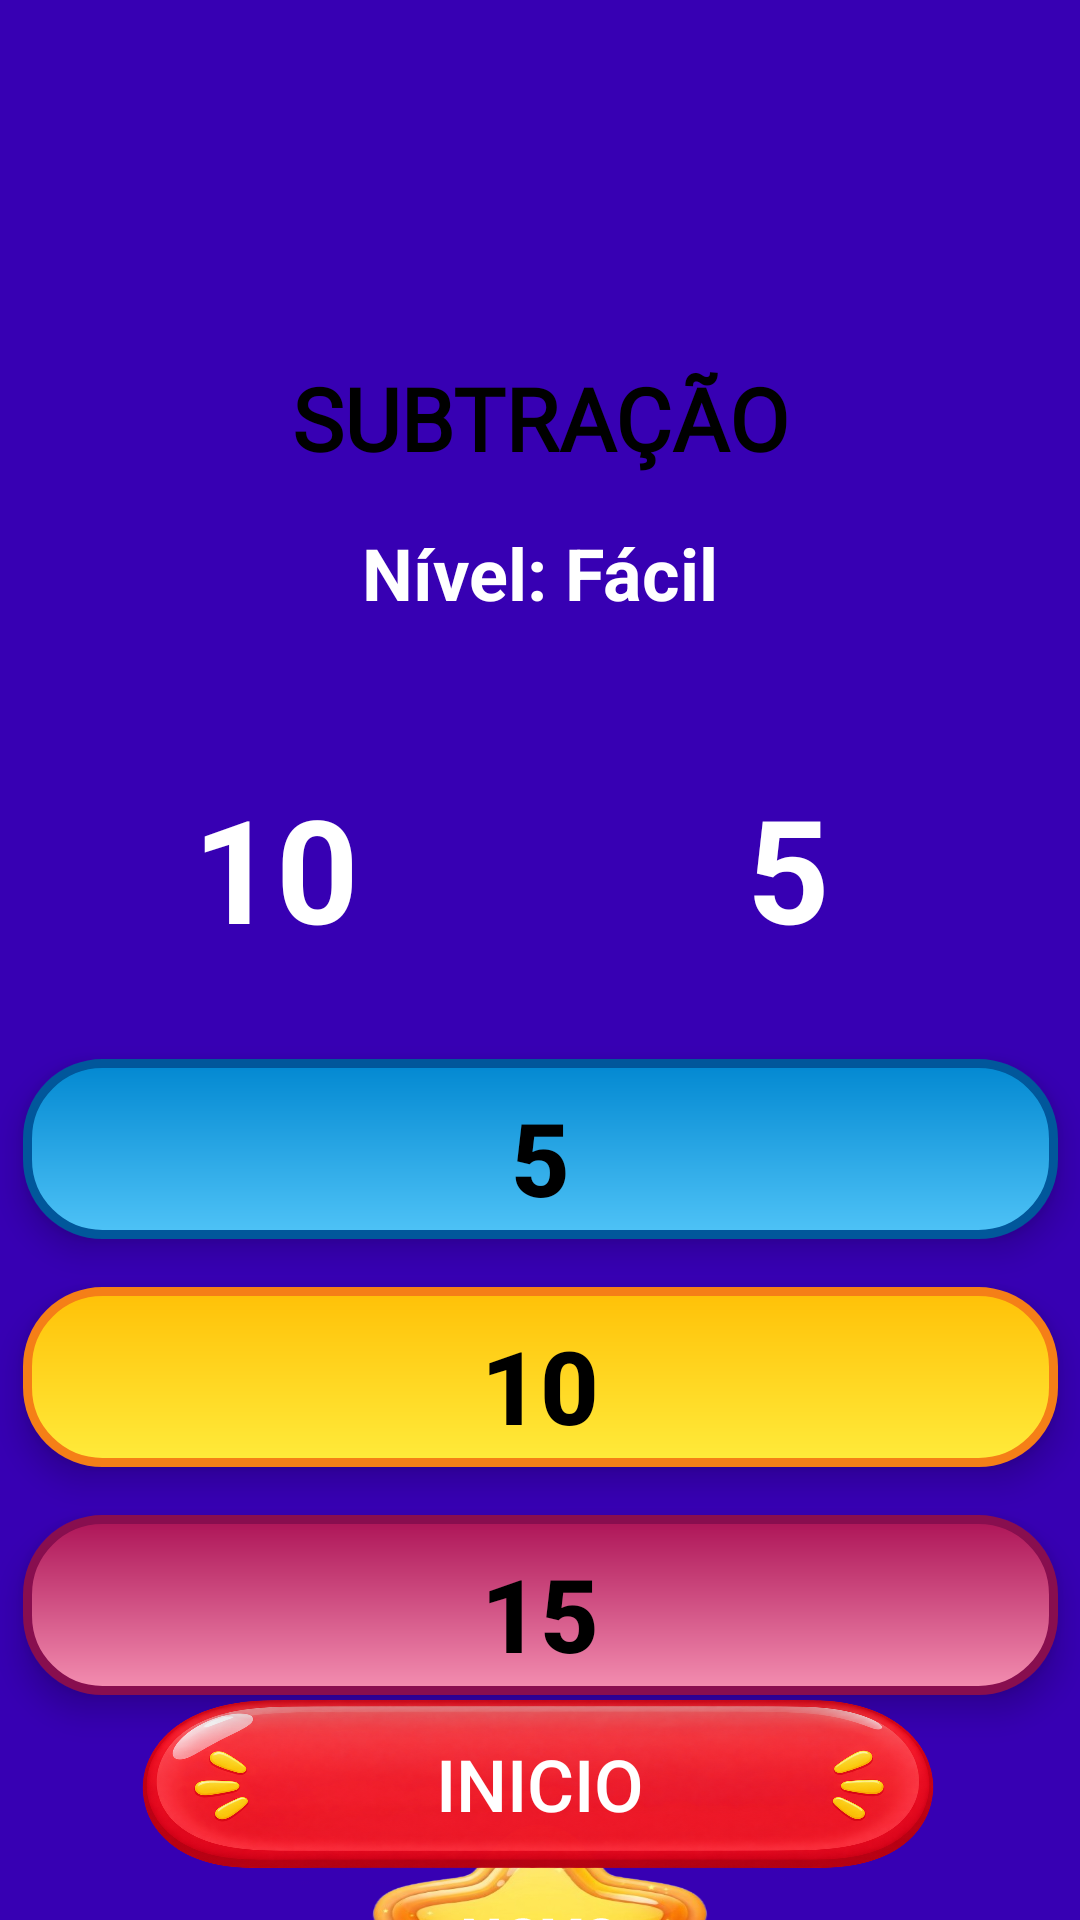

This screen was rendered from an Android layout file. Write that file and the resources it references.
<!-- AndroidManifest.xml: application theme Theme.LearnMath -->
<!-- res/layout/subtracao.xml -->
<?xml version="1.0" encoding="utf-8"?>
<androidx.constraintlayout.widget.ConstraintLayout xmlns:android="http://schemas.android.com/apk/res/android"
    xmlns:app="http://schemas.android.com/apk/res-auto"
    xmlns:tools="http://schemas.android.com/tools"
    android:id="@+id/main"
    android:layout_width="match_parent"
    android:layout_height="match_parent"
    android:background="@drawable/fundo02"
    android:scrollbarSize="40dp"
    android:scrollbarStyle="insideInset"
    tools:context=".Subtracao">

    
    <TextView
        android:id="@+id/textView10"
        android:layout_width="wrap_content"
        android:layout_height="wrap_content"
        android:layout_marginTop="120dp"
        android:fontFamily="@font/adlam_display"
        android:text="SUBTRAÇÃO"
        android:textAlignment="center"
        android:textColor="@color/black"
        android:textSize="29sp"
        android:textStyle="bold"
        app:layout_constraintEnd_toEndOf="parent"
        app:layout_constraintStart_toStartOf="parent"
        app:layout_constraintTop_toTopOf="parent" />

    
    <TextView
        android:id="@+id/tvNivel"
        android:layout_width="wrap_content"
        android:layout_height="wrap_content"
        android:layout_marginTop="16dp"
        android:text="Nível: Fácil"
        android:textColor="@color/white"
        android:textSize="24sp"
        android:textStyle="bold"
        app:layout_constraintEnd_toEndOf="parent"
        app:layout_constraintStart_toStartOf="parent"
        app:layout_constraintTop_toBottomOf="@id/textView10" />

    

    
    <TextView
        android:id="@+id/tvS1"
        android:layout_width="120dp"
        android:layout_height="80dp"
        android:layout_marginTop="50dp"
        android:background="@android:color/transparent"
        android:text="10"
        android:textAlignment="center"
        android:textColor="@color/white"
        android:textSize="48sp"
        android:textStyle="bold"
        app:layout_constraintEnd_toEndOf="parent"
        app:layout_constraintHorizontal_bias="0.134"
        app:layout_constraintStart_toStartOf="parent"
        app:layout_constraintTop_toBottomOf="@id/tvNivel" />

    
    <TextView
        android:id="@+id/tvS2"
        android:layout_width="120dp"
        android:layout_height="80dp"
        android:layout_marginTop="50dp"
        android:background="@android:color/transparent"
        android:text="5"
        android:textAlignment="center"
        android:textColor="@color/white"
        android:textSize="48sp"
        android:textStyle="bold"
        app:layout_constraintEnd_toEndOf="parent"
        app:layout_constraintHorizontal_bias="0.845"
        app:layout_constraintStart_toStartOf="parent"
        app:layout_constraintTop_toBottomOf="@+id/tvNivel" />

    <Button
        android:id="@+id/btnS1"
        android:layout_width="345dp"
        android:layout_height="60dp"
        android:layout_marginTop="16dp"
        android:background="@drawable/botao_azul"
        android:elevation="6dp"
        android:padding="10dp"
        android:stateListAnimator="@null"
        android:text="5"
        android:textColor="#000000"
        android:textSize="34sp"
        android:textStyle="bold"
        app:layout_constraintEnd_toEndOf="parent"
        app:layout_constraintStart_toStartOf="parent"
        app:layout_constraintTop_toBottomOf="@id/tvS2" />

    
    <Button
        android:id="@+id/btnS2"
        android:layout_width="345dp"
        android:layout_height="60dp"
        android:layout_marginTop="16dp"
        android:background="@drawable/botao_colorido"
        android:elevation="6dp"
        android:padding="10dp"
        android:stateListAnimator="@null"
        android:text="10"
        android:textColor="#000000"
        android:textSize="34sp"
        android:textStyle="bold"
        app:layout_constraintEnd_toEndOf="parent"
        app:layout_constraintStart_toStartOf="parent"
        app:layout_constraintTop_toBottomOf="@id/btnS1" />

    
    <Button
        android:id="@+id/btnS3"
        android:layout_width="345dp"
        android:layout_height="60dp"
        android:layout_marginTop="16dp"
        android:background="@drawable/botao_rosa"
        android:elevation="6dp"
        android:padding="10dp"
        android:stateListAnimator="@null"
        android:text="15"
        android:textColor="#000000"
        android:textSize="34sp"
        android:textStyle="bold"
        app:layout_constraintEnd_toEndOf="parent"
        app:layout_constraintStart_toStartOf="parent"
        app:layout_constraintTop_toBottomOf="@id/btnS2" />

    
    <Button
        android:id="@+id/btnNovoS"
        android:layout_width="166dp"
        android:layout_height="114dp"
        android:layout_marginTop="24dp"
        android:background="@drawable/estrela"
        android:rotationX="10"
        android:text="NOVO"
        android:textColor="@color/white"
        android:textSize="20sp"
        android:textStyle="bold"
        app:layout_constraintEnd_toEndOf="parent"
        app:layout_constraintStart_toStartOf="parent"
        app:layout_constraintTop_toBottomOf="@id/btnS3" />

    
    <Button
        android:id="@+id/subInicio"
        android:layout_width="284dp"
        android:layout_height="75dp"
        android:layout_marginBottom="8dp"
        android:background="@drawable/botaominus"
        android:text="INICIO"
        android:textColor="@color/white"
        android:textSize="24sp"
        app:layout_constraintBottom_toBottomOf="parent"
        app:layout_constraintEnd_toEndOf="parent"
        app:layout_constraintStart_toStartOf="parent" />

    <ProgressBar
        android:id="@+id/progressBar"
        style="@style/Widget.AppCompat.ProgressBar.Horizontal"
        android:layout_width="280dp"
        android:layout_height="50dp"

        android:layout_marginStart="8dp"
        android:layout_marginEnd="8dp"
        android:layout_marginBottom="8dp"
        android:progressDrawable="@android:drawable/progress_horizontal"
        app:layout_constraintBottom_toTopOf="@+id/subInicio"
        app:layout_constraintEnd_toEndOf="parent"
        app:layout_constraintStart_toStartOf="parent"
        app:layout_constraintTop_toBottomOf="@+id/btnNovoS" />

    <ImageView
        android:id="@+id/imageView2"
        android:layout_width="68dp"
        android:layout_height="70dp"
        android:layout_marginTop="50dp"
        android:src="@drawable/minus"
        app:layout_constraintEnd_toStartOf="@+id/tvS2"
        app:layout_constraintStart_toEndOf="@+id/tvS1"
        app:layout_constraintTop_toBottomOf="@+id/tvNivel" />

</androidx.constraintlayout.widget.ConstraintLayout>
<!-- resources referenced by this layout -->
<resources>
  <color name="black">#FF000000</color>
  <color name="white">#FFFFFFFF</color>
  <!-- drawable botao_azul (drawable) -->
  <shape xmlns:android="http://schemas.android.com/apk/res/android"
      android:shape="rectangle">
      <gradient
          android:startColor="#4FC3F7"
          android:endColor="#0288D1"
          android:angle="90"/>
      <corners android:radius="25dp"/>
      <stroke android:width="3dp" android:color="#01579B"/>
  </shape>
  <!-- drawable botao_colorido (drawable) -->
  <shape xmlns:android="http://schemas.android.com/apk/res/android"
      android:shape="rectangle">
      <gradient
          android:startColor="#FFEB3B"
          android:endColor="#FFC107"
          android:angle="90"/>
      <corners android:radius="25dp"/>
      <stroke
          android:width="3dp"
          android:color="#F57F17"/>
      <padding
          android:left="10dp"
          android:top="10dp"
          android:right="10dp"
          android:bottom="10dp"/>
  </shape>
  <!-- drawable botao_rosa (drawable) -->
  <shape xmlns:android="http://schemas.android.com/apk/res/android"
      android:shape="rectangle">
      <gradient
          android:startColor="#F48FB1"
          android:endColor="#AD1457"
          android:angle="90"/>
      <corners android:radius="25dp"/>
      <stroke android:width="3dp" android:color="#880E4F"/>
  </shape>
  <!-- drawable botaominus: png bitmap (drawable, 949332 bytes) -->
  <!-- drawable estrela: png bitmap (drawable, 146759 bytes) -->
  <style name="Theme.LearnMath" parent="Theme.AppCompat.DayNight.NoActionBar">
          <item name="android:colorBackground">@color/purple_700</item>
      </style>
  <color name="purple_700">#FF3700B3</color>
</resources>
